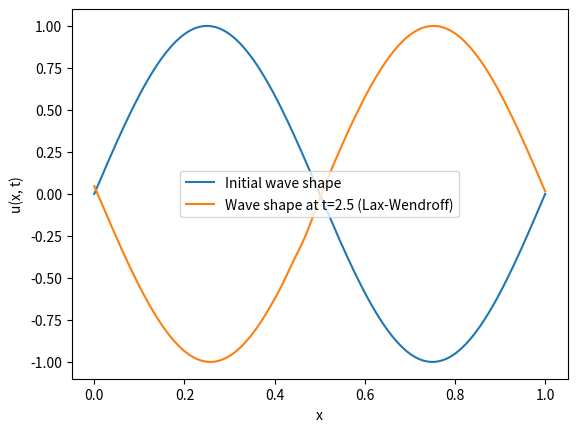

This figure's Python source:
import numpy as np
import matplotlib.pyplot as plt

# Define constants
a = 0.2
L = 1.0
N = 201
dx = L / (N - 1)
dt = 0.5 * dx / a
x = np.linspace(0, L, N)
T = 2.5

# Define initial condition
def u0(x):
    return np.sin(2 * np.pi * x)

# Implement Lax-Wendroff discretization scheme
def lax_wendroff_update(u, a, dt, dx):
    u_new = np.zeros_like(u)
    C = a * dt / dx
    for i in range(1, N - 1):
        u_new[i] = u[i] - 0.5 * C * (u[i + 1] - u[i - 1]) + 0.5 * C**2 * (u[i + 1] - 2 * u[i] + u[i - 1])
    # Apply periodic boundary conditions
    u_new[0] = u_new[-2]
    u_new[-1] = u_new[1]
    return u_new

# Solve the wave equation using Lax-Wendroff method
u_lax_wendroff = u0(x)
for t in np.arange(0, T, dt):
    u_lax_wendroff = lax_wendroff_update(u_lax_wendroff, a, dt, dx)

# Define wave energy function
def wave_energy(u, dx):
    return np.sum(0.5 * (u[1:] - u[:-1])**2) * dx

# Calculate wave energy
E_initial_lax_wendroff = wave_energy(u0(x), dx) / N
E_final_lax_wendroff = wave_energy(u_lax_wendroff, dx) / N

print("Wave energy (initial) with Lax-Wendroff:", round((E_initial_lax_wendroff), 10))
print("Wave energy (final) with Lax-Wendroff:", round((E_final_lax_wendroff), 10))
print("Wave Energy Percentage Change with Lax-Wendroff:", round(((E_final_lax_wendroff - E_initial_lax_wendroff) / E_initial_lax_wendroff * 100), 2), "%")

# Plot the solution using Lax-Wendroff method
plt.plot(x, u0(x), label="Initial wave shape")
plt.plot(x, u_lax_wendroff, label="Wave shape at t=2.5 (Lax-Wendroff)")
plt.xlabel("x")
plt.ylabel("u(x, t)")
plt.legend()
plt.show()
